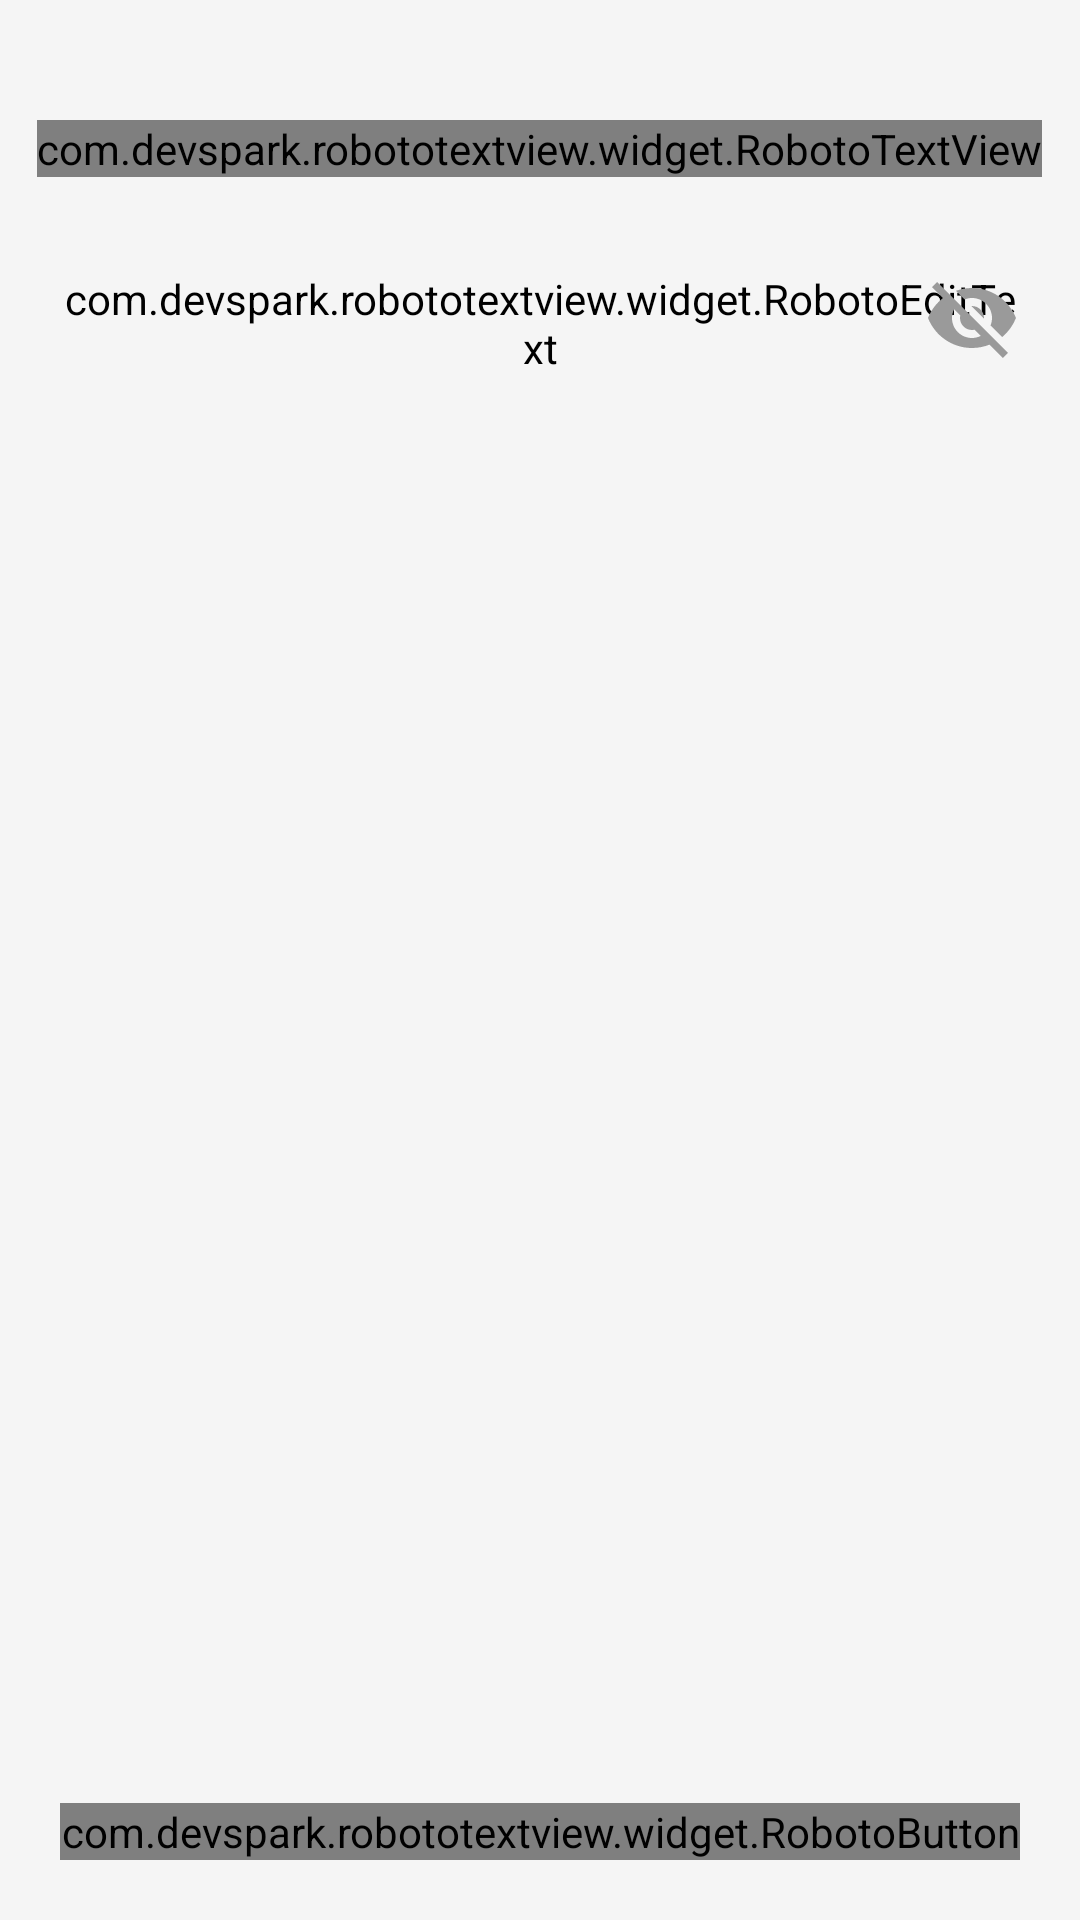

Write the Android layout XML for this screen, with the resource values it uses.
<!-- AndroidManifest.xml: application theme AppTheme -->
<!-- res/layout/dialog_enter_password.xml -->
<?xml version="1.0" encoding="utf-8"?>
<FrameLayout xmlns:android="http://schemas.android.com/apk/res/android"
             android:orientation="vertical"
             android:layout_width="@dimen/size600"
             android:layout_height="@dimen/size480"
             android:background="@color/shadow">

    <com.devspark.robototextview.widget.RobotoTextView
            android:layout_width="wrap_content"
            android:layout_height="wrap_content"
            android:layout_marginTop="@dimen/size80"
            android:layout_gravity="center_horizontal"
            android:text="@string/enter_wallet_password"
            android:textSize="@dimen/text40"
            android:textColor="@color/black"/>

    <android.support.design.widget.TextInputLayout
            android:layout_marginTop="@dimen/size180"
            style="@style/MainDialogTextInputLayout">

        <com.devspark.robototextview.widget.RobotoEditText
                android:id="@+id/password"
                android:hint="@string/prompt_wallet_password"
                android:inputType="textPassword"
                style="@style/SingleBlackInputEditText"/>
    </android.support.design.widget.TextInputLayout>

    <View android:id="@+id/hide_password"
          android:layout_width="@dimen/size63"
          android:layout_height="@dimen/size63"
          android:background="@drawable/ic_visibility_off_gray"
          android:layout_gravity="end"
          android:layout_marginTop="@dimen/size180"
          android:layout_marginEnd="@dimen/size40"/>

    <com.devspark.robototextview.widget.RobotoButton
            android:id="@+id/button"
            android:layout_height="wrap_content"
            android:layout_width="match_parent"
            android:layout_marginEnd="@dimen/size40"
            android:layout_marginStart="@dimen/size40"
            android:layout_marginBottom="@dimen/size40"
            android:layout_gravity="center_horizontal|bottom"
            android:text="@string/action_continue"
            android:textSize="@dimen/text28"
            android:textColor="@color/white"
            android:background="@drawable/background_button"/>
</FrameLayout>
<!-- resources referenced by this layout -->
<resources>
  <color name="black">#1E1E23</color>
  <color name="shadow">#F5F5F5</color>
  <color name="white">#FFFFFF</color>
  <dimen name="size180">45dp</dimen>
  <dimen name="size40">10dp</dimen>
  <dimen name="size480">120dp</dimen>
  <dimen name="size600">150dp</dimen>
  <dimen name="size63">16dp</dimen>
  <dimen name="size80">20dp</dimen>
  <dimen name="text28">7sp</dimen>
  <dimen name="text40">10sp</dimen>
  <!-- drawable background_button (drawable) -->
  <?xml version="1.0" encoding="utf-8"?>
  <selector xmlns:android="http://schemas.android.com/apk/res/android">
      <item android:drawable="@drawable/rectangle_orange" android:state_pressed="true" />
      <item android:drawable="@drawable/rectangle_orange" android:state_enabled="true"/>
      <item android:drawable="@drawable/rectangle_orange_fade" android:state_enabled="false"/>
  </selector>
  <string name="action_continue">Continue</string>
  <string name="enter_wallet_password">Enter Wallet Password</string>
  <string name="prompt_wallet_password">Wallet password</string>
  <style name="MainDialogTextInputLayout">
          <item name="android:layout_height">wrap_content</item>
          <item name="android:layout_width">match_parent</item>
          <item name="android:layout_marginLeft">@dimen/size40</item>
          <item name="android:layout_marginRight">@dimen/size40</item>
          <item name="android:layout_gravity">center_horizontal</item>
      </style>
  <style name="SingleBlackInputEditText" parent="MainBlackInputEditText">
          <item name="android:singleLine">true</item>
      </style>
  <style name="AppTheme" parent="Theme.AppCompat.Light.NoActionBar">
          
          <item name="colorPrimary">@color/colorPrimary</item>
          <item name="colorPrimaryDark">@color/colorPrimaryDark</item>
          <item name="colorAccent">@color/colorAccent</item>
      </style>
  <!-- drawable rectangle_orange (drawable) -->
  <?xml version="1.0" encoding="UTF-8"?>
  <shape xmlns:android="http://schemas.android.com/apk/res/android"
         android:shape="rectangle">
      <solid android:color="#FF6600"/>
      <corners android:radius="4dp"/>
  </shape>
  <!-- drawable rectangle_orange_fade (drawable) -->
  <?xml version="1.0" encoding="UTF-8"?>
  <shape xmlns:android="http://schemas.android.com/apk/res/android"
         android:shape="rectangle">
      <solid android:color="#FFB17E"/>
      <corners android:radius="4dp"/>
  </shape>
  <style name="MainBlackInputEditText" parent="InputBlackText">
          <item name="android:textColorHint">@color/shadow</item>
          <item name="android:backgroundTint">@color/shadow</item>
      </style>
  <color name="colorPrimary">#FF6600</color>
  <color name="colorPrimaryDark">#FF6600</color>
  <color name="colorAccent">#FF4100</color>
  <style name="InputBlackText" parent="BlackText">
          <item name="android:layout_width">match_parent</item>
      </style>
  <style name="BlackText">
          <item name="android:layout_height">wrap_content</item>
          <item name="android:textSize">@dimen/text32</item>
          <item name="android:textColor">@color/black</item>
      </style>
  <dimen name="text32">8sp</dimen>
</resources>
